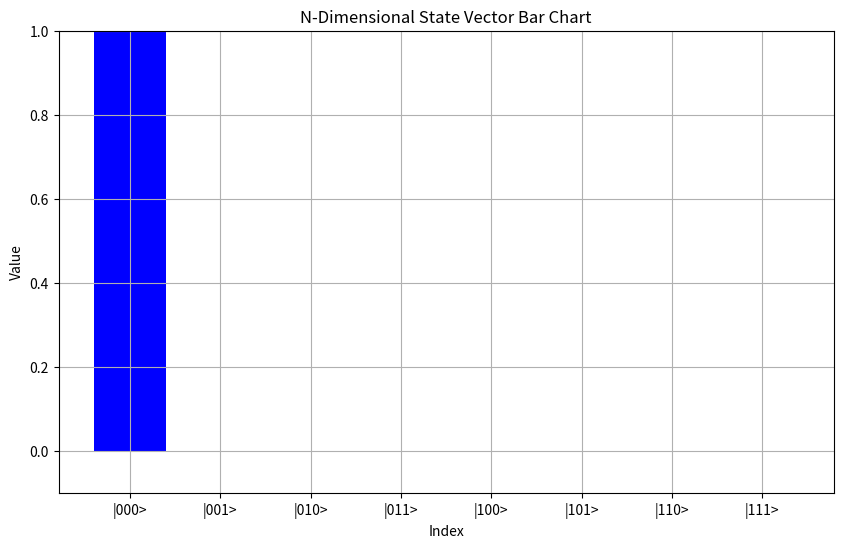
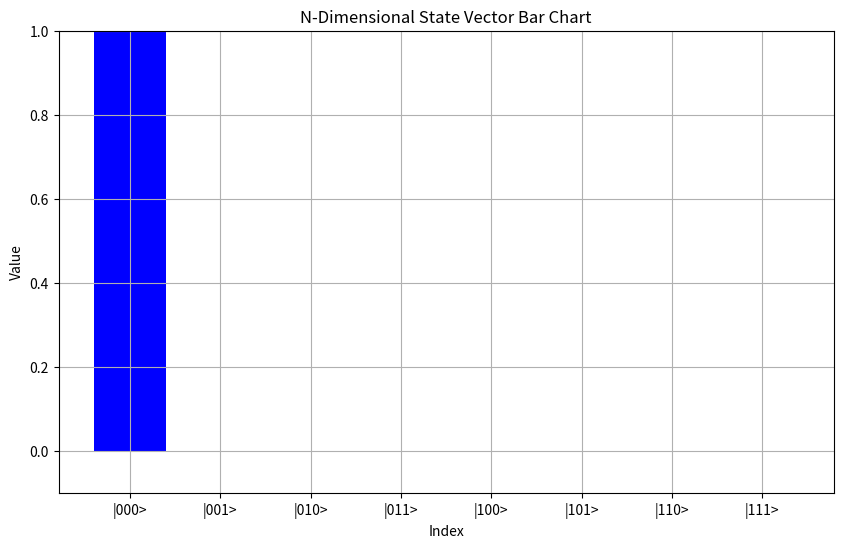

These figures' Python source, in order:
import numpy as np
import matplotlib.pyplot as plt
import itertools as it

class quantum_state():
    def __init__(self, dimension: int = 2, vector:None|np.ndarray = None) -> None:
        """ Class that define the quantum state that will be used for the computation
        arg:
            - dimension : int, number of qubit in the quantum state
        methods:
            - .input_state: ndarray, correpsonding to the stae initial state vefore computation
            - .output_state: ndarrau, cooressponding to the stae after the computation
        
        In this class the states are defined in the normal bases {0,1}^dimension
        For dimension equal 2 : {|00>, |01>, |10>, |11>}"""
        
        self.basis = list(it.product([0, 1], repeat=dimension))
        self.dimension = dimension
        self.input_state = None
        self.output_state = None
        if vector is None : 
            self.generate_rdm_state()
        else:
            self.generate_state(vector)
    
    def generate_state(self, vector):
        if len(vector) == 2**self.dimension:
            self.input_state = vector / np.linalg.norm(vector)
        else:
            print(f"Wrong dimension for the vector, must be dimension {2**self.dimension}")
        
    def generate_rdm_state(self):
        random_state = np.random.rand(2**self.dimension)
        normalized_state = random_state / np.linalg.norm(random_state)
        self.input_state = normalized_state

    def plot_state(self, in_out: bool = False):
        """ True for output state
            False for input state"""
        if in_out:
            s = self.output_state
        else:
            s = self.input_state
        label = ["|"+"".join(map(str,i))+">"for i in self.basis]
        plt.figure(figsize=(10, 6))
        plt.bar(range(2**self.dimension), np.abs(s)**2, color='blue', tick_label = label)
        plt.xlabel('Index')
        plt.ylabel('Value')
        plt.ylim(-0.1,1)
        plt.title('N-Dimensional State Vector Bar Chart')
        plt.grid(True)
        plt.show()

class one_qubit_gate():

    def H(self, *args):
        return 1/np.sqrt(2)*np.array([[1,1],
                                      [1,-1]])
    
    def S(self, *args):
        return np.array([[1,0],
                         [0,1j]])
    
    def X(self, *args):
        return np.array([[0,1],
                         [1,0]])
    
    def Y(self, *args):
        return np.array([[0,-1j],
                         [1j,0]])
    
    def Z(self, *args):
        return np.array([[1,0],
                         [0,-1]])
    def R(self, *args):
        M = np.random.rand(2,2)
        return M/np.linalg.norm(M)
    
    def I(self):
        return np.eye(2)
    
    def zero(self):
        return np.array([[1,0],[0,0]])
    
    def one(self):
        return np.array([[0,0],[0,1]])
    
    def Rx(self,theta):
        return np.array([[np.cos(theta/2),-1j*np.sin(theta/2)],[-1j*np.sin(theta/2),np.cos(theta/2)]])
    
    def Ry(self,theta):
        return np.array([[np.cos(theta/2),-1*np.sin(theta/2)],[1*np.sin(theta/2),np.cos(theta/2)]])
    
    def Rz(self,theta):
        return np.array([[np.exp(-1j*theta/2),0],[0,np.exp(1j*theta/2)]])
    
class quantum_simulator():
    def __init__(self, dimension: int = 2) -> None:
        self.dimension = dimension  
        self.one_qgate = one_qubit_gate()
        self.circuit = []
        self.circuit_args = []
        self.theta =[]

    def H(self, modes:list, *args):
        unitary = 1
        for i in range(self.dimension):
            if i in modes:
                unitary = np.kron(unitary,self.one_qgate.H())
            else:
                unitary = np.kron(unitary,self.one_qgate.I()) 
        return unitary
    
    def S(self, modes:list, theta, *args):
        unitary = 1
        for i in range(self.dimension):
            if i in modes:
                unitary = np.kron(unitary,self.one_qgate.S(theta))
            else:
                unitary = np.kron(unitary,self.one_qgate.I()) 
        return unitary
    
    def X(self, modes:list, *args):
        unitary = 1
        for i in range(self.dimension):
            if i in modes:
                unitary = np.kron(unitary,self.one_qgate.X())
            else:
                unitary = np.kron(unitary,self.one_qgate.I()) 
        return unitary
    
    def Y(self, modes:list, *args):
        unitary = 1
        for i in range(self.dimension):
            if i in modes:
                unitary = np.kron(unitary,self.one_qgate.X())
            else:
                unitary = np.kron(unitary,self.one_qgate.I()) 
        return unitary
    
    def Z(self, modes:list, *args):
        unitary = 1
        for i in range(self.dimension):
            if i in modes:
                unitary = np.kron(unitary,self.one_qgate.X())
            else:
                unitary = np.kron(unitary,self.one_qgate.I()) 
        return unitary
    
    def Rx(self, modes:list, theta:list, *args):
        """The Modes must be place in increasing orderand angles must much the modes
        arg:
            -modes : list of modes to apply the gates
            -theta : list of angles to apply to the modes"""
        unitary = 1
        for i in range(self.dimension):
            if i in modes:
                unitary = np.kron(unitary,self.one_qgate.Rx(theta[i]))
            else:
                unitary = np.kron(unitary,self.one_qgate.I()) 
        return unitary
    
    def Ry(self, modes:list, theta, *args):
        """The Modes must be place in increasing orderand angles must much the modes
        arg:
            -modes : list of modes to apply the gates
            -theta : list of angles to apply to the modes"""
        unitary = 1
        for i in range(self.dimension):
            if i in modes:
                unitary = np.kron(unitary,self.one_qgate.Ry(theta[i]))
            else:
                unitary = np.kron(unitary,self.one_qgate.I()) 
        return unitary
    
    def Rz(self, modes:list, theta, *args):
        """The Modes must be place in increasing orderand angles must much the modes
        arg:
            -modes : list of modes to apply the gates
            -theta : list of angles to apply to the modes"""
        unitary = 1
        for i in range(self.dimension):
            if i in modes:
                unitary = np.kron(unitary,self.one_qgate.Rz(theta[i]))
            else:
                unitary = np.kron(unitary,self.one_qgate.I()) 
        return unitary
    
    def Cnot(self, modes, *args):
        """
        arg:
            - modes: list of tuple where a tuple represent the modes you want to apply the gate (control_mode, target_mode)
                    can looks like [(0,1),(2,8)]"""
        zero = 1
        one = 1
        c = np.array(modes)[:,0]
        q = np.array(modes)[:,1]
        for i in range(self.dimension):
            if i in c:
                zero = np.kron(zero,self.one_qgate.zero())
                one = np.kron(one,self.one_qgate.one())
            elif i in q:
                zero = np.kron(zero,self.one_qgate.I())
                one = np.kron(one,self.one_qgate.X()) 
            else:
                zero = np.kron(zero,self.one_qgate.I())
                one = np.kron(one,self.one_qgate.I())
        unitary = zero + one
        return unitary

    def generate_circuit(self, gates:dict, *args):
        """ Function that generate the unitary matrix corresponding to the matrix of the quantum circuit
        arg: 
            gates: dict name of all the gate apply in the circuit. First element is aply first, then second, and so on so forth
                   value is used for the parameter of the gate 
        return:
            unitary: unitary matrix of the quantum simulator"""
        unitary = np.eye(2)
        gate_set = {"H":self.H,"S":self.S,"X":self.X,"Y":self.Y,"Z":self.Z, "Cnot":self.Cnot}
        for gate in gates:
            if gate in gate_set:
                unitary = unitary @ gate_set[gate](gates[gate])
            else:


                print(f"{gate} is not from the game set: {gate_set}")
        return unitary
    
    def add_H_gate(self, *args):
        self.circuit.append("H")
        self.circuit_args.append(args)
    
    def add_X_gate(self, *args):
        self.circuit.append("X")
        self.circuit_args.append(args)

    def add_Y_gate(self, *args):
        self.circuit.append("Y")
        self.circuit_args.append(args)
    
    def add_Z_gate(self, *args):
        self.circuit.append("Z")
        self.circuit_args.append(args)

    def add_S_gate(self, *args):
        self.circuit.append("S")
        self.circuit_args.append(args)

    def add_Rx_gate(self, theta, *args):
        """theta must be a list of angles to apply to the modes
        MUST BE ORDERED IN INCREASING ORDER"""
        self.circuit.append("Rx")
        self.theta.append(theta)
        self.circuit_args.append((theta,args))

    def add_Ry_gate(self, theta,*args):
        """theta must be a list of angles to apply to the modes
        MUST BE ORDERED IN INCREASING ORDER"""
        self.circuit.append("Ry")
        self.theta.append(theta)
        self.circuit_args.append((theta,args))

    def add_Rz_gate(self, theta,*args):
        """theta must be a list of angles to apply to the modes
        MUST BE ORDERED IN INCREASING ORDER"""
        self.circuit.append("Rz")
        self.theta.append(theta)
        self.circuit_args.append(args)

    def add_Cnot_gate(self, *args):
        """
        args: list of tuple where a tuple represent the modes you want to apply the gate (control_mode, target_mode)
                    can looks like [(0,1),(2,8)]"""
        self.circuit.append("Cnot")
        self.circuit_args.append(*args)

    def run(self, state:quantum_state):
        gate_set = {"H":self.H,"S":self.S,"X":self.X,"Y":self.Y,"Z":self.Z, "Cnot":self.Cnot, "Rx": self.Rx, "Ry": self.Ry, "Rz": self.Rz}
        state.output_state = state.input_state.copy()
        i=0
        for gate, arg in zip(self.circuit, self.circuit_args):
            if gate in ["Rx","Ry","Rz"]:
                state.output_state = gate_set[gate](arg,self.theta[i]) @ state.output_state
                i+=1
            else:
                state.output_state = gate_set[gate](arg) @ state.output_state
        return state.output_state

    def clear_circuit(self):
        self.circuit = []
        self.circuit_args = []
        self.theta =[]
    
        

if __name__ == "__main__":
    state = quantum_state(3, np.array([1,0,0,0,0,0,0,0]))
    print(state.input_state)
    sim = quantum_simulator(3)
    # a = sim.H([0]) @ sim.Cnot([(0,2)]) @ np.array([1,0,0,0,0,0,0,0])
    sim.add_Rz_gate([np.pi/4],0)
    sim.add_Cnot_gate([(0,1)])
    print(sim.circuit_args)
    sim.run(state)
    state.plot_state(in_out = True)
    state.plot_state(in_out = False)